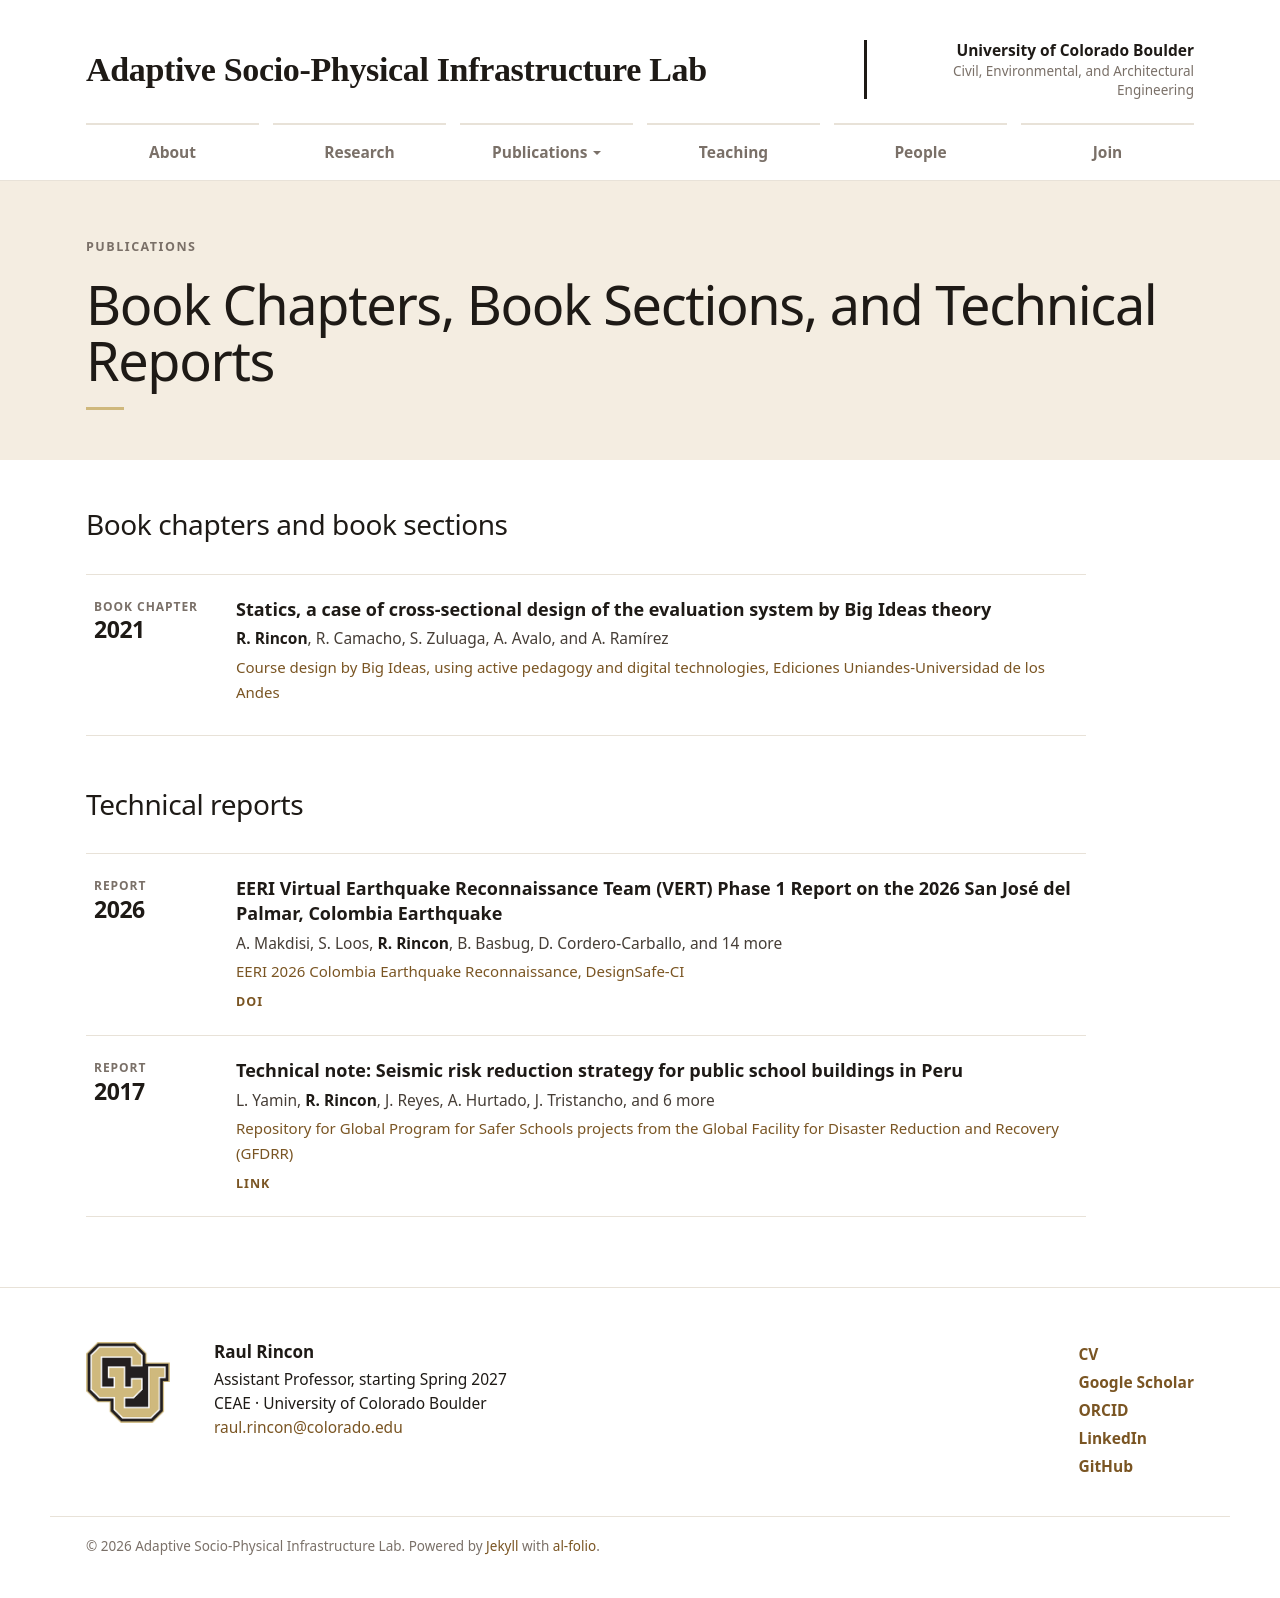

repository: rinconraul/rinconraul.github.io · page: books-technical-reports/index.html · generator: jekyll

---
layout: page
permalink: /books-technical-reports/
title: Book Chapters, Book Sections, and Technical Reports
description: 
nav: false
nav_order: 2
bib_search: false
kicker: Publications
---

<!-- Entries come from _bibliography/papers.bib (the hand-written list this page used before is in git history). -->

## Book chapters and book sections

<div class="publications">

{% bibliography --query @incollection %}

</div>

## Technical reports

<div class="publications">

{% bibliography --query @techreport %}

</div>
